Image classification data set "spiral" (Parkinsons-Diagnosis-uOttaHack2020/UOttaHack-Parkinsons-Diagnosis on GitHub). Class labels (2): healthy, parkinson.

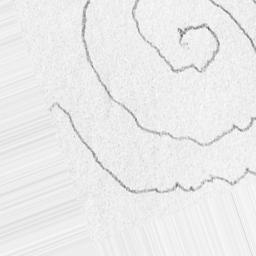
Label: parkinson

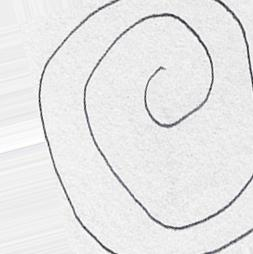
Label: healthy

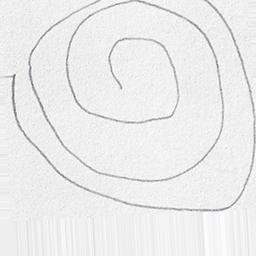
Label: healthy

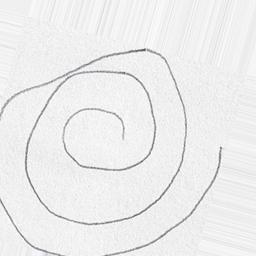
Label: healthy

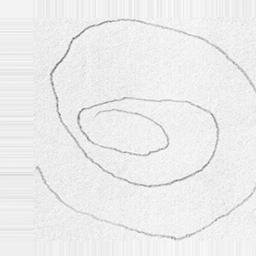
Label: parkinson

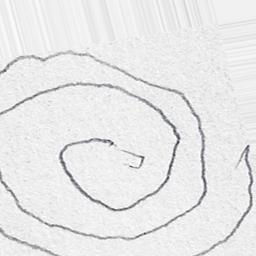
Label: parkinson
